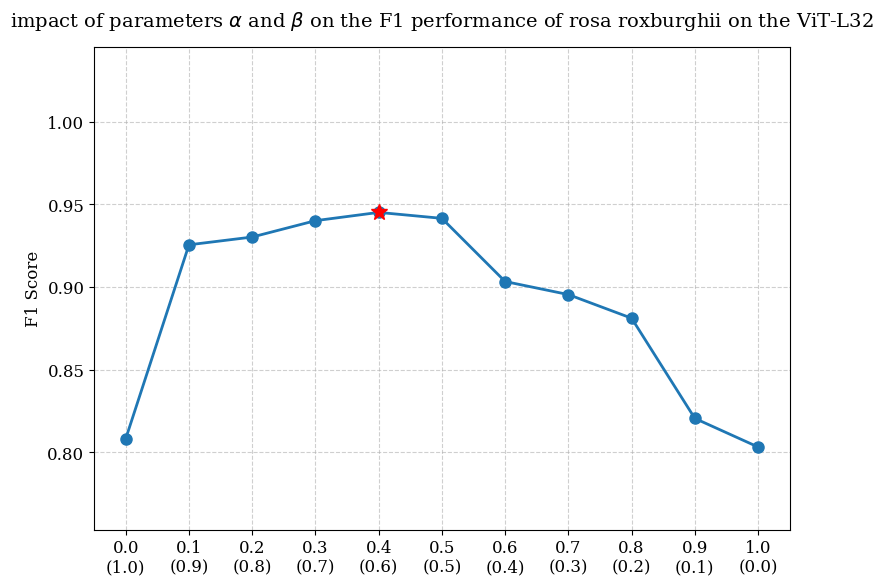

Python code for this plot:
import matplotlib.pyplot as plt
import numpy as np

# ==========================================
# 1. 准备数据
# ==========================================

# 假设 alpha 从 0.0 到 1.0，步长为 0.1
# 你可以根据实际实验密度调整，例如 np.arange(0, 1.05, 0.05)
alphas = np.arange(0.0, 1.1, 0.1)

# beta 自动计算
betas = 1 - alphas

# 【在此处填入你的真实实验数据】
# 这里模拟了一组数据，假设在 alpha=0.3, beta=0.7 时效果最好
f1_scores = [0.8082, 0.9255, 0.9302, 0.9401, 0.9451, 0.9415, 0.9033, 0.8954, 0.8811, 0.8205, 0.8032]

# 确保数据长度一致
if len(alphas) != len(f1_scores):
    print(f"错误：alpha的数量 ({len(alphas)}) 与 F1分数数量 ({len(f1_scores)}) 不匹配")
    exit()

# ==========================================
# 2. 设置绘图风格 (学术论文风格)
# ==========================================

# 设置字体，优先使用 Times New Roman (如果系统有)，否则使用 DejaVu Serif
plt.rcParams['font.family'] = 'serif'
plt.rcParams['font.serif'] = ['Times New Roman', 'DejaVu Serif']
plt.rcParams['font.size'] = 12

# 创建画布
plt.figure(figsize=(8, 6), dpi=120)

# ==========================================
# 3. 绘制折线图
# ==========================================

# 绘制线条和数据点
plt.plot(alphas, f1_scores,
         marker='o',        # 数据点形状：圆形
         linestyle='-',     # 线条风格：实线
         color='#1f77b4',   # 线条颜色：标准蓝
         linewidth=2,       # 线宽
         markersize=8,      # 数据点大小
         label='F1 Score')  # 图例标签

# ==========================================
# 4. 寻找并标注最优值 (Max F1)
# ==========================================

# 找到最大值的索引
max_index = np.argmax(f1_scores)
max_alpha = alphas[max_index]
max_f1 = f1_scores[max_index]

# 在图上用红点标出最大值
plt.plot(max_alpha, max_f1, marker='*', color='red', markersize=12, zorder=10)

# # 添加注释文本
# plt.annotate(f'Optimal\nα={max_alpha:.1f}, F1={max_f1:.3f}',
#              xy=(max_alpha, max_f1),
#              xytext=(max_alpha + 0.1, max_f1 + 0.02),
#              arrowprops=dict(facecolor='black', arrowstyle='->'),
#              fontsize=10)

# ==========================================
# 5. 设置坐标轴和标签
# ==========================================

plt.title('impact of parameters $\\alpha$ and $\\beta$ on the F1 performance of rosa roxburghii on the ViT-L32', fontsize=14, pad=15)
plt.ylabel('F1 Score', fontsize=12)

# X轴标签：特别设计，展示 alpha 和 beta 的关系
#plt.xlabel(r'Parameter $\alpha$ (with $\beta = 1 - \alpha$)', fontsize=12)

# 自定义 X 轴刻度标签，格式为 "alpha\n(beta)" 或者 "alpha (beta)"
# 这样读者可以同时看到两个参数的值
tick_labels = [f"{a:.1f}\n({1-a:.1f})" for a in alphas]
plt.xticks(alphas, tick_labels)

# 设置网格
plt.grid(True, linestyle='--', alpha=0.6)

# 设置Y轴范围，稍微留点余地让图好看一点
plt.ylim(min(f1_scores) - 0.05, max(f1_scores) + 0.1)

# ==========================================
# 6. 保存或显示
# ==========================================

plt.tight_layout()

# 保存为高清图片，通常论文需要 .pdf 或 .png (300 dpi以上)
# plt.savefig('parameter_sensitivity.pdf', format='pdf', bbox_inches='tight')
# plt.savefig('parameter_sensitivity.png', format='png', dpi=300, bbox_inches='tight')

print("绘图完成。显示图表...")
plt.show()
